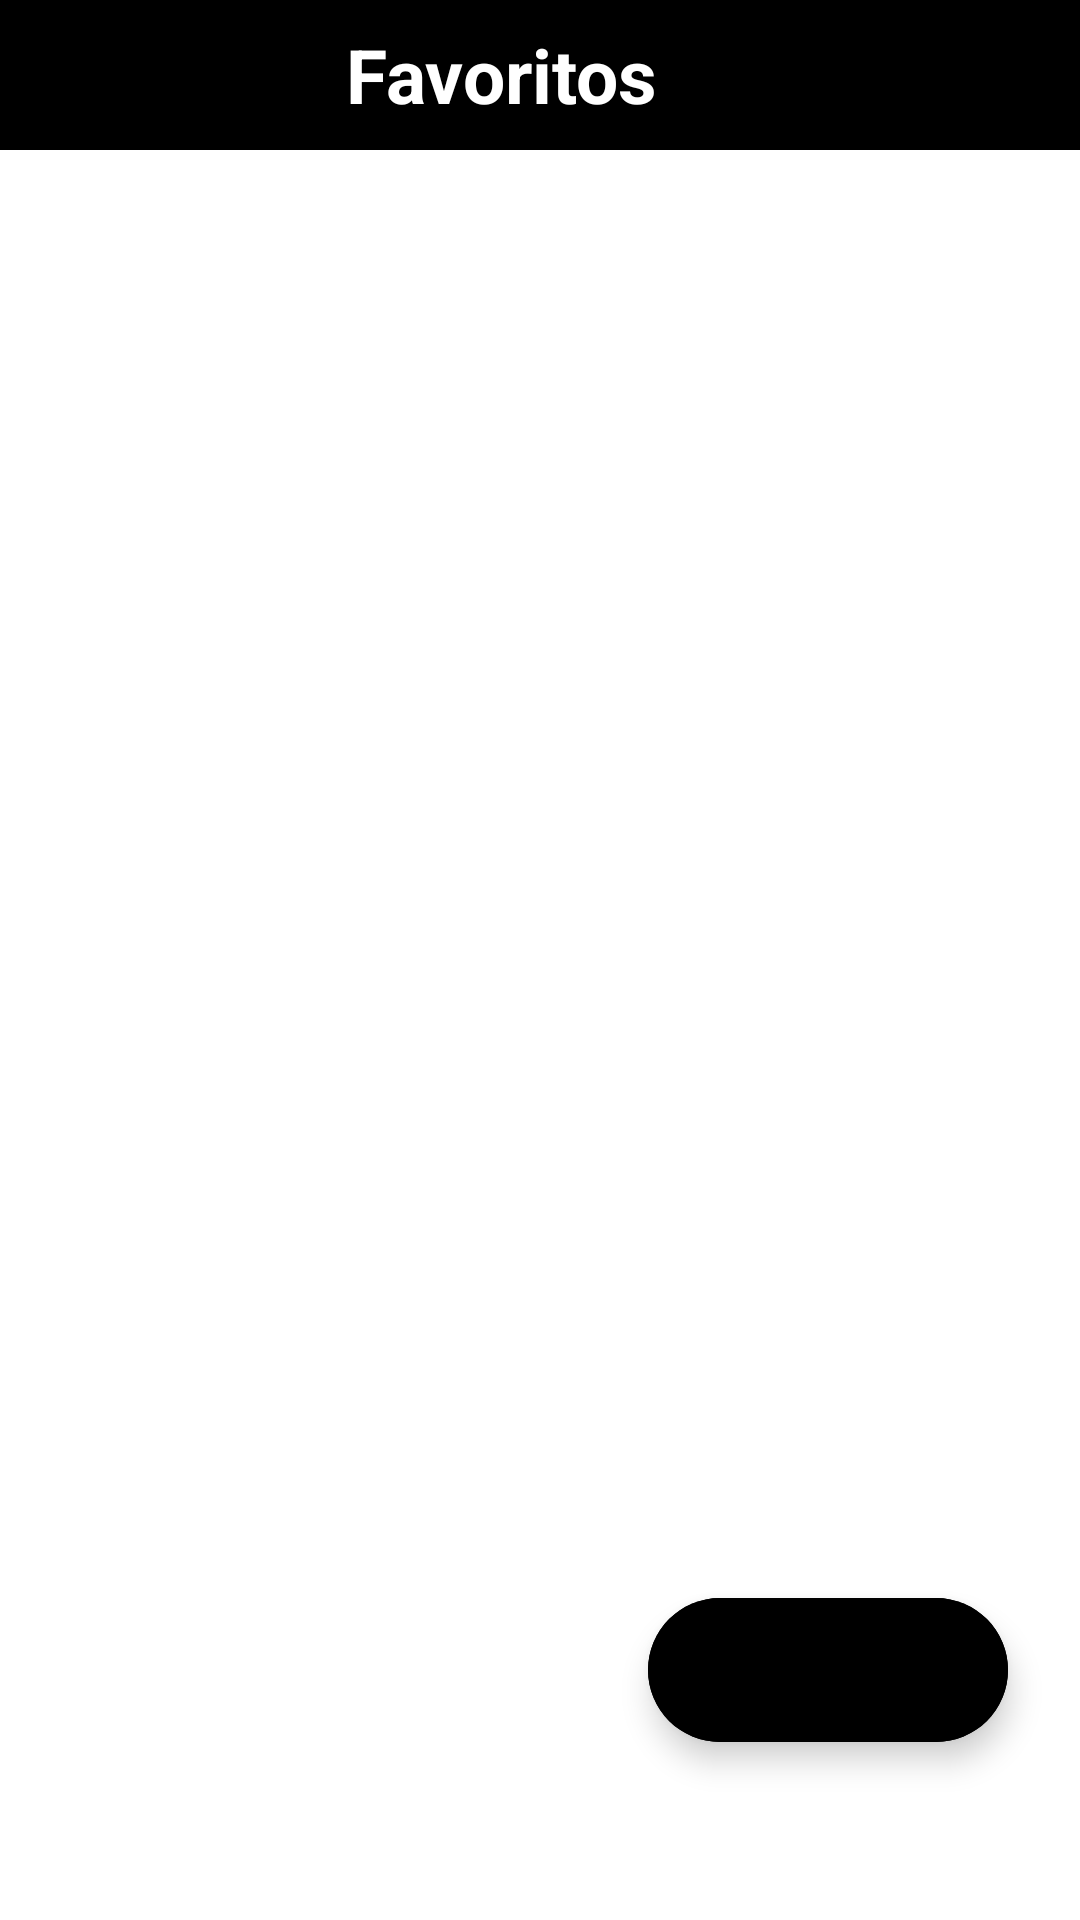

This screen was rendered from an Android layout file. Write that file and the resources it references.
<!-- AndroidManifest.xml: application theme splash_screen -->
<!-- res/layout/activity_favoritos.xml -->
<?xml version="1.0" encoding="utf-8"?>
<androidx.constraintlayout.widget.ConstraintLayout xmlns:android="http://schemas.android.com/apk/res/android"
    xmlns:app="http://schemas.android.com/apk/res-auto"
    xmlns:tools="http://schemas.android.com/tools"
    android:id="@+id/main"
    android:layout_width="match_parent"
    android:layout_height="match_parent"
    android:fitsSystemWindows="true"
    tools:context=".FavoritosActivity">

    <LinearLayout
        android:id="@+id/linearLayout"
        android:layout_width="match_parent"
        android:layout_height="wrap_content"
        android:background="@color/black"
        android:orientation="horizontal"
        app:layout_constraintBaseline_toTopOf="parent"
        app:layout_constraintEnd_toEndOf="parent"
        app:layout_constraintStart_toStartOf="parent">

        <ImageButton
            android:layout_width="wrap_content"
            android:layout_height="50dp"
            android:backgroundTint="@android:color/transparent"
            android:contentDescription="@string/back_btn"
            android:src="@drawable/back_icon"
            app:tint="@color/white" />

        <TextView
            android:layout_width="match_parent"
            android:layout_height="match_parent"
            android:layout_marginEnd="50dp"
            android:contentDescription="@string/favoritos_btn"
            android:gravity="center"
            android:text="@string/favoritos_btn"
            android:textColor="@color/white"
            android:textSize="25sp"
            android:textStyle="bold" />
    </LinearLayout>

    <com.google.android.material.floatingactionbutton.ExtendedFloatingActionButton
        android:layout_width="wrap_content"
        android:layout_height="wrap_content"
        android:backgroundTint="@color/black"
        app:icon="@drawable/aleatorio_icon"
        app:iconSize="35dp"
        app:iconTint="@color/white"
        app:layout_constraintBottom_toBottomOf="parent"
        app:layout_constraintEnd_toEndOf="parent"
        app:layout_constraintHorizontal_bias="0.9"
        app:layout_constraintStart_toStartOf="parent"
        app:layout_constraintTop_toTopOf="@+id/linearLayout"
        app:layout_constraintVertical_bias="0.9" />

</androidx.constraintlayout.widget.ConstraintLayout>
<!-- resources referenced by this layout -->
<resources>
  <color name="black">#FF000000</color>
  <color name="white">#FFFFFFFF</color>
  <string name="back_btn">Back</string>
  <string name="favoritos_btn">Favoritos</string>
  <style name="splash_screen" parent="Theme.MaterialComponents.Light.NoActionBar">
          <item name="android:windowBackground">@drawable/splash_screen</item>
      </style>
  <!-- drawable splash_screen (drawable) -->
  <?xml version="1.0" encoding="utf-8"?>
  <layer-list xmlns:android="http://schemas.android.com/apk/res/android">
      <item android:drawable="@color/white"/>
     
  </layer-list>
</resources>
